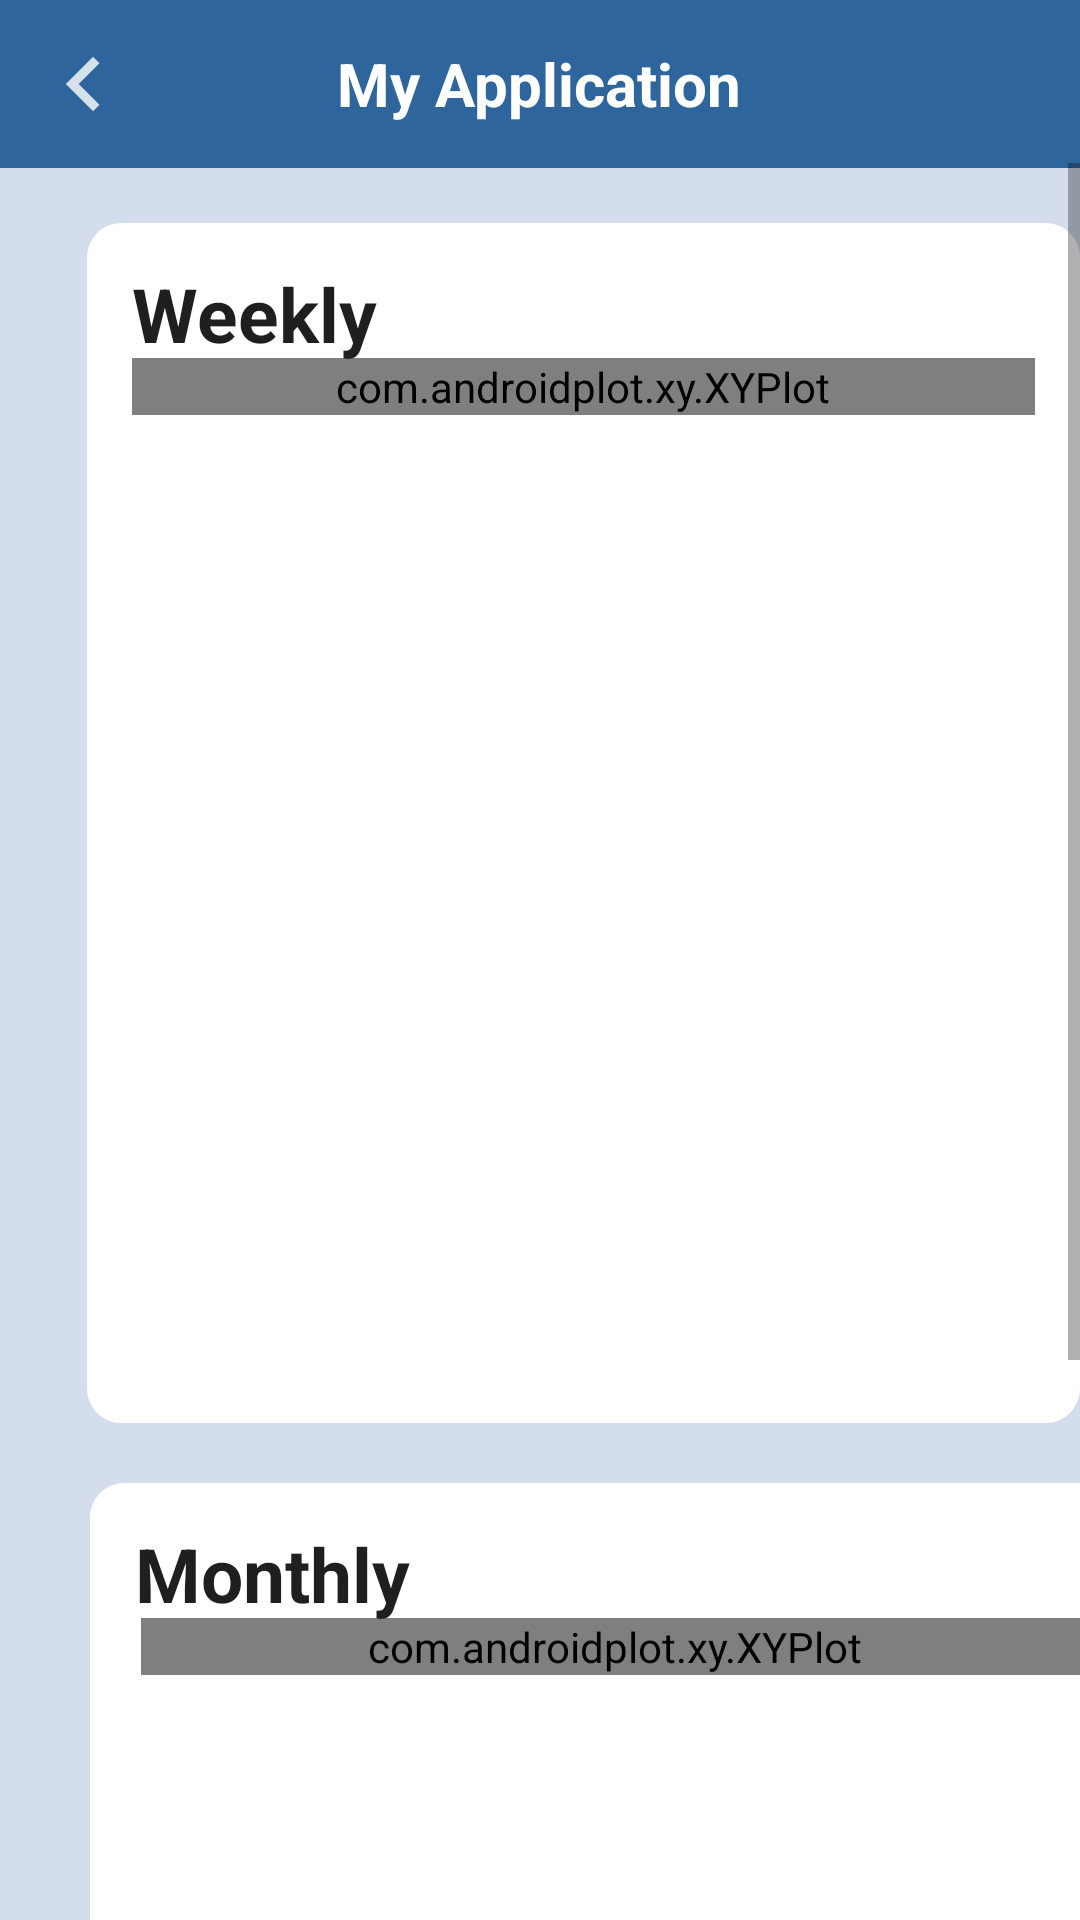

This screen was rendered from an Android layout file. Write that file and the resources it references.
<!-- AndroidManifest.xml: application theme Theme.FitnessMediaCongressionalAppChallenge -->
<!-- res/layout/activity_stats.xml -->
<?xml version="1.0" encoding="utf-8"?>
<RelativeLayout xmlns:android="http://schemas.android.com/apk/res/android"
    xmlns:app="http://schemas.android.com/apk/res-auto"
    xmlns:tools="http://schemas.android.com/tools"
    android:layout_width="match_parent"
    android:layout_height="match_parent"
    xmlns:ap="http://schemas.android.com/apk/res-auto"
    tools:context=".StatsActivity"
    android:background="@color/blue">

    <include
        layout="@layout/toolbar"
        android:id="@+id/toolbar"/>

    <ScrollView
        android:layout_below="@+id/toolbar"
        android:layout_marginTop="-2dp"
        android:layout_width="match_parent"
        android:layout_height="wrap_content"
        android:scrollbars="vertical">

        <LinearLayout
            android:layout_width="match_parent"
            android:layout_height="match_parent"
            android:orientation="vertical">

            <RelativeLayout
                android:layout_width="wrap_content"
                android:layout_height="400dp"
                android:layout_centerHorizontal="true"
                android:layout_marginStart="29dp"
                android:layout_marginLeft="6dp"
                android:layout_marginTop="20dp"
                android:background="@drawable/outline">

                <com.androidplot.xy.XYPlot
                    android:id="@+id/plotWeekly"

                    style="@style/APDefacto.Light"
                    android:layout_width="330dp"
                    android:layout_height="wrap_content"
                    android:layout_centerHorizontal="true"
                    android:layout_marginLeft="-10dp"
                    android:layout_marginTop="30dp"
                    ap:graphBackgroundColor="@color/white"
                    ap:lineLabelRotationBottom="-45"

                    app:backgroundColor="@color/white"
                    app:borderColor="@color/white"
                    app:lineLabels="left" />

                <TextView
                    android:layout_width="wrap_content"
                    android:layout_height="wrap_content"
                    android:layout_marginTop="-2dp"
                    android:text="Weekly"
                    android:textColor="@color/gray"
                    android:textSize="25dp"
                    android:textStyle="bold" />


            </RelativeLayout>

            
            
            
            
            
            
            

            
            

            
            
            
            
            
            
            
            
            
            
            

            
            
            
            
            
            
            
            


            

            <RelativeLayout
                android:layout_width="350dp"
                android:layout_height="400dp"
                android:layout_centerHorizontal="true"
                android:layout_marginLeft="30dp"
                android:layout_marginTop="20dp"
                android:background="@drawable/outline"
                android:layout_marginBottom="20dp">

                <com.androidplot.xy.XYPlot
                    android:id="@+id/plotMontly"

                    style="@style/APDefacto.Light"
                    android:layout_width="316dp"
                    android:layout_height="wrap_content"
                    android:layout_centerHorizontal="true"
                    android:layout_marginLeft="0dp"
                    android:layout_marginTop="30dp"
                    ap:graphBackgroundColor="@color/white"
                    ap:lineLabelRotationBottom="-45"
                    app:backgroundColor="@color/white"
                    app:borderColor="@color/white"
                    app:lineLabels="left" />

                <TextView
                    android:layout_width="wrap_content"
                    android:layout_height="wrap_content"
                    android:layout_marginTop="-2dp"
                    android:text="Monthly"
                    android:textColor="@color/gray"
                    android:textSize="25dp"
                    android:textStyle="bold" />


            </RelativeLayout>

        </LinearLayout>

    </ScrollView>






</RelativeLayout>
<!-- res/layout/toolbar.xml (included above) -->
<?xml version="1.0" encoding="utf-8"?>
<RelativeLayout xmlns:android="http://schemas.android.com/apk/res/android"
    android:layout_width="match_parent"
    android:layout_height="wrap_content"
    android:background="@color/log_blue">

    <RelativeLayout
        android:layout_width="match_parent"
        android:layout_height="wrap_content"
        android:padding="8dp">

        <ImageView
            android:id="@+id/backIcon"
            android:layout_width="40dp"
            android:layout_height="40dp"
            android:layout_centerVertical="true"
            android:src="@drawable/back_arrow" />

        <TextView
            android:id="@+id/activityText"
            android:layout_width="wrap_content"
            android:layout_height="wrap_content"
            android:layout_centerInParent="true"
            android:text="My Application"
            android:textColor="@color/white"
            android:textSize="20dp"
            android:textStyle="bold" />


    </RelativeLayout>

</RelativeLayout>
<!-- resources referenced by this layout -->
<resources>
  <color name="blue">#5E8CA4CA</color>
  <color name="gray">#1E1F20</color>
  <color name="log_blue">#2f659d</color>
  <color name="white">#FFFFFFFF</color>
  <!-- drawable back_arrow (drawable-anydpi) -->
  <vector xmlns:android="http://schemas.android.com/apk/res/android"
      android:width="24dp"
      android:height="24dp"
      android:viewportWidth="24"
      android:viewportHeight="24"
      android:tint="#FFFFFF"
      android:alpha="0.8">
    <group android:scaleX="0.90909094"
        android:scaleY="0.90909094"
        android:translateX="1.0909091"
        android:translateY="1.0909091">
      <path
          android:fillColor="@android:color/white"
          android:pathData="M15.41,7.41L14,6l-6,6 6,6 1.41,-1.41L10.83,12z"/>
    </group>
  </vector>
  <!-- drawable outline (drawable) -->
  <?xml version="1.0" encoding="utf-8"?>
  <shape xmlns:android="http://schemas.android.com/apk/res/android" >
  
      
      <solid android:color="@color/white" />
  
      
      <stroke
          android:width="3dp"
          android:color="@color/white" />
  
      
      <padding
          android:bottom="15dp"
          android:left="15dp"
          android:right="15dp"
          android:top="15dp" />
  
      
      <corners android:radius="10dp" />
  
  </shape>
  <style name="Theme.FitnessMediaCongressionalAppChallenge" parent="Theme.MaterialComponents.DayNight.NoActionBar">
          
          <item name="colorPrimary">@color/purple_500</item>
          <item name="colorPrimaryVariant">@color/purple_700</item>
          <item name="colorOnPrimary">@color/white</item>
          
          <item name="colorSecondary">@color/teal_200</item>
          <item name="colorSecondaryVariant">@color/teal_700</item>
          <item name="colorOnSecondary">@color/black</item>
          
          <item name="android:statusBarColor" tools:targetApi="l">?attr/colorPrimaryVariant</item>
          
      </style>
  <color name="purple_500">#FF6200EE</color>
  <color name="purple_700">#FF3700B3</color>
  <color name="teal_200">#FF03DAC5</color>
  <color name="teal_700">#3DAFA4</color>
  <color name="black">#323335</color>
</resources>
